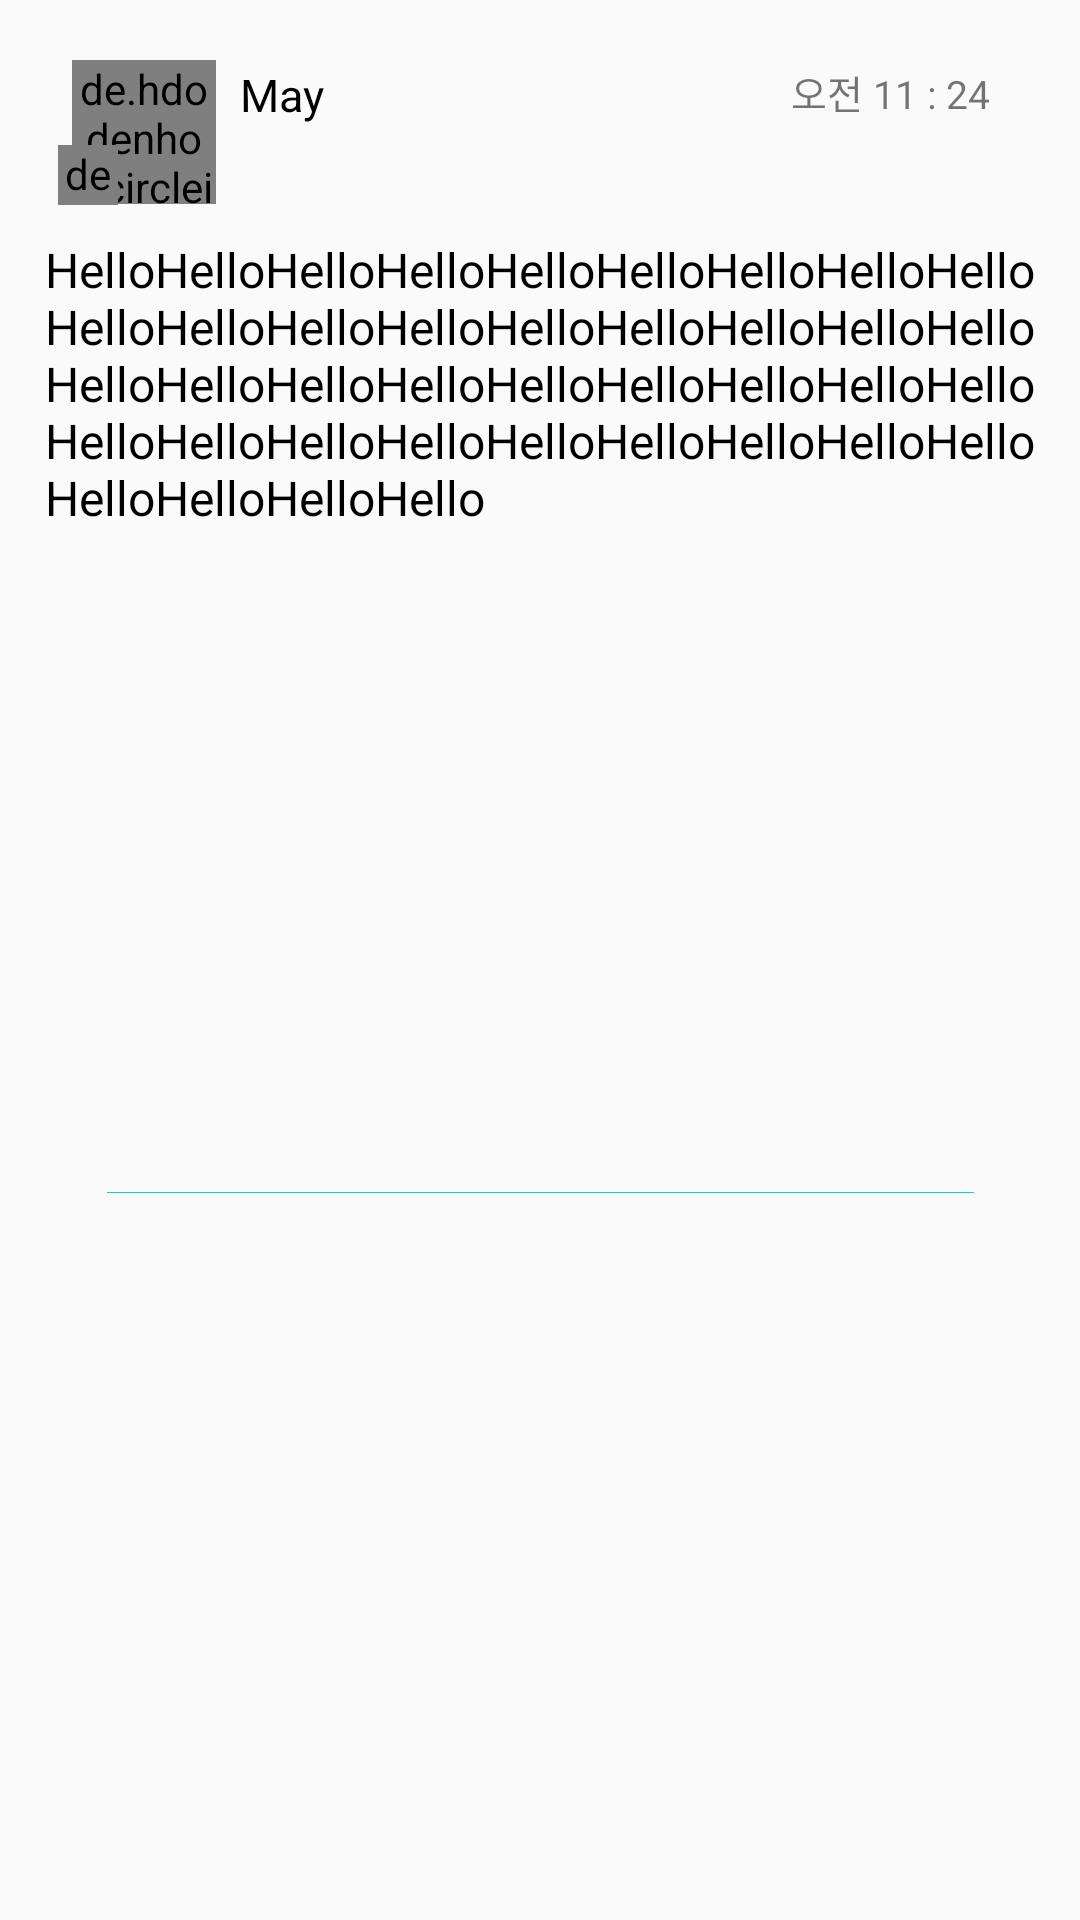

Write the Android layout XML for this screen, with the resource values it uses.
<!-- AndroidManifest.xml: application theme AppTheme -->
<!-- res/layout/item.xml -->
<?xml version="1.0" encoding="utf-8"?>
<android.support.constraint.ConstraintLayout xmlns:android="http://schemas.android.com/apk/res/android"
    xmlns:app="http://schemas.android.com/apk/res-auto"
    xmlns:tools="http://schemas.android.com/tools"
    android:layout_width="match_parent"
    android:layout_height="wrap_content"
    tools:layout_editor_absoluteY="25dp">

    


    <de.hdodenhof.circleimageview.CircleImageView xmlns:app="http://schemas.android.com/apk/res-auto"
        android:id="@+id/myprofilep"
        android:layout_width="48dp"
        android:layout_height="48dp"
        android:layout_marginStart="24dp"
        android:layout_marginTop="20dp"
        android:layout_marginEnd="8dp"
        android:layout_marginBottom="8dp"
        android:src="@drawable/myprofile"
        app:civ_border_color="#FF000000"
        app:civ_border_width="0dp"
        app:layout_constraintBottom_toBottomOf="parent"
        app:layout_constraintEnd_toEndOf="parent"
        app:layout_constraintHorizontal_bias="0.0"
        app:layout_constraintStart_toStartOf="parent"
        app:layout_constraintTop_toTopOf="parent"
        app:layout_constraintVertical_bias="0.0" />


    <de.hdodenhof.circleimageview.CircleImageView xmlns:app="http://schemas.android.com/apk/res-auto"
        android:id="@+id/myNation"
        android:layout_width="20dp"
        android:layout_height="20dp"
        android:layout_marginStart="16dp"
        android:layout_marginTop="34dp"
        android:layout_marginEnd="8dp"
        android:layout_marginBottom="8dp"
        android:src="@drawable/myprofile"
        app:civ_border_color="#FFFFFF"
        app:civ_border_width="2dp"
        app:layout_constraintBottom_toTopOf="@+id/textView_insert"
        app:layout_constraintEnd_toEndOf="@+id/myprofilep"
        app:layout_constraintHorizontal_bias="0.115"
        app:layout_constraintStart_toStartOf="parent"
        app:layout_constraintTop_toTopOf="parent"
        app:layout_constraintVertical_bias="0.842" />


    <TextView
        android:id="@+id/comment_name"
        android:layout_width="wrap_content"
        android:layout_height="20dp"
        android:layout_marginStart="8dp"
        android:layout_marginTop="11dp"
        android:layout_marginEnd="8dp"
        android:layout_marginBottom="8dp"
        android:text="May"
        android:textColor="#000000"
        android:textSize="15dp"
        app:layout_constraintBottom_toTopOf="@+id/textView_insert"
        app:layout_constraintEnd_toEndOf="parent"
        app:layout_constraintHorizontal_bias="0.0"
        app:layout_constraintStart_toEndOf="@+id/myprofilep"
        app:layout_constraintTop_toTopOf="parent"
        app:layout_constraintVertical_bias="0.256" />

    <TextView
        android:id="@+id/textView_insert"
        android:layout_width="330dp"
        android:layout_height="wrap_content"
        android:layout_marginStart="8dp"
        android:layout_marginTop="11dp"
        android:layout_marginEnd="8dp"
        android:text="HelloHelloHelloHelloHelloHelloHelloHelloHelloHelloHelloHelloHelloHelloHelloHelloHelloHelloHelloHelloHelloHelloHelloHelloHelloHelloHelloHelloHelloHelloHelloHelloHelloHelloHelloHelloHelloHelloHelloHello"
        android:textColor="#000000"
        android:textSize="16dp"
        app:layout_constraintEnd_toEndOf="parent"
        app:layout_constraintStart_toStartOf="parent"
        app:layout_constraintTop_toBottomOf="@+id/myprofilep" />

    <ImageView
        android:id="@+id/imageView_heart"
        android:layout_width="20dp"
        android:layout_height="20dp"
        android:layout_marginStart="16dp"
        android:layout_marginTop="12dp"
        android:layout_marginBottom="10dp"
        app:layout_constraintBottom_toBottomOf="parent"
        app:layout_constraintStart_toStartOf="parent"
        app:layout_constraintTop_toBottomOf="@+id/imageView_picture"
        app:srcCompat="@drawable/heart" />

    <TextView
        android:id="@+id/textView_heart"
        android:layout_width="wrap_content"
        android:layout_height="15dp"
        android:layout_marginStart="12dp"
        android:layout_marginTop="8dp"
        android:layout_marginBottom="8dp"
        android:textSize="13dp"
        app:layout_constraintBottom_toBottomOf="parent"
        app:layout_constraintStart_toEndOf="@+id/imageView_heart"
        app:layout_constraintTop_toBottomOf="@+id/imageView_picture" />

    <TextView
        android:id="@+id/textView_time"
        android:layout_width="wrap_content"
        android:layout_height="wrap_content"
        android:layout_marginStart="8dp"
        android:layout_marginTop="11dp"
        android:layout_marginEnd="30dp"
        android:layout_marginBottom="6dp"
        android:text="오전 11 : 24"
        android:textSize="13dp"
        app:layout_constraintBottom_toTopOf="@+id/textView_insert"
        app:layout_constraintEnd_toEndOf="parent"
        app:layout_constraintHorizontal_bias="1.0"
        app:layout_constraintStart_toEndOf="@+id/comment_name"
        app:layout_constraintTop_toTopOf="parent"
        app:layout_constraintVertical_bias="0.232" />

    <ImageView
        android:id="@+id/imageView_comment"
        android:layout_width="19dp"
        android:layout_height="19dp"
        android:layout_marginStart="16dp"
        android:layout_marginBottom="11dp"
        app:layout_constraintBottom_toBottomOf="parent"
        app:layout_constraintStart_toEndOf="@+id/textView_heart"
        app:srcCompat="@drawable/talkbubble" />

    <TextView
        android:id="@+id/textView_comment"
        android:layout_width="wrap_content"
        android:layout_height="15dp"
        android:layout_marginStart="8dp"
        android:layout_marginEnd="8dp"
        android:layout_marginBottom="14dp"
        android:textSize="13dp"
        app:layout_constraintBottom_toBottomOf="parent"
        app:layout_constraintEnd_toEndOf="parent"
        app:layout_constraintHorizontal_bias="0.022"
        app:layout_constraintStart_toEndOf="@+id/imageView_comment" />

    <ImageView
        android:id="@+id/imageView_picture"
        android:layout_width="289dp"
        android:layout_height="wrap_content"
        android:layout_marginStart="8dp"
        android:layout_marginTop="8dp"
        android:layout_marginEnd="8dp"
        android:scaleType="fitCenter"
        app:layout_constraintBottom_toTopOf="@+id/imageView_comment"
        app:layout_constraintEnd_toEndOf="parent"
        app:layout_constraintStart_toStartOf="parent"
        app:layout_constraintTop_toBottomOf="@+id/textView_insert"
        app:srcCompat="@color/colorAccent" />


</android.support.constraint.ConstraintLayout>
<!-- resources referenced by this layout -->
<resources>
  <style name="AppTheme" parent="Theme.AppCompat.Light.DarkActionBar">
          
          <item name="colorPrimary">@color/colorPrimary</item>
          <item name="colorPrimaryDark">@color/colorPrimaryDark</item>
          <item name="colorAccent">#A6A6A6</item>
          <item name="windowActionBar">false</item>
          <item name="windowNoTitle">true</item>
      </style>
  <!-- not gathered from this repository: default colours our renderer supplied (Android Studio template values) -->
  <color name="colorPrimary">#FF6200EE</color>
  <color name="colorPrimaryDark">#FF3700B3</color>
  <color name="colorAccent">#FF03DAC5</color>
</resources>
